Dataset: Apple Blossom Images (GitHub, 19ngxuan/appleBlossomDataset). Classes: BBCH stage 53, BBCH stage 54, BBCH stage 56, BBCH stage 57, BBCH stage 59, BBCH stage 61, BBCH stage 65, BBCH stage 67, BBCH stage 69, BBCH stage 71.

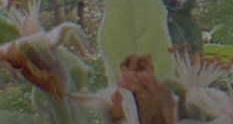
Label: BBCH stage 69

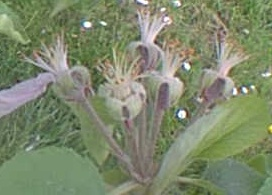
Label: BBCH stage 67

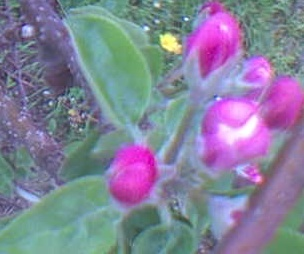
Label: BBCH stage 61

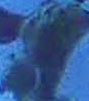
Label: BBCH stage 53

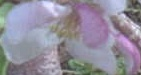
Label: BBCH stage 65

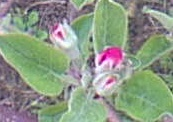
Label: BBCH stage 57
